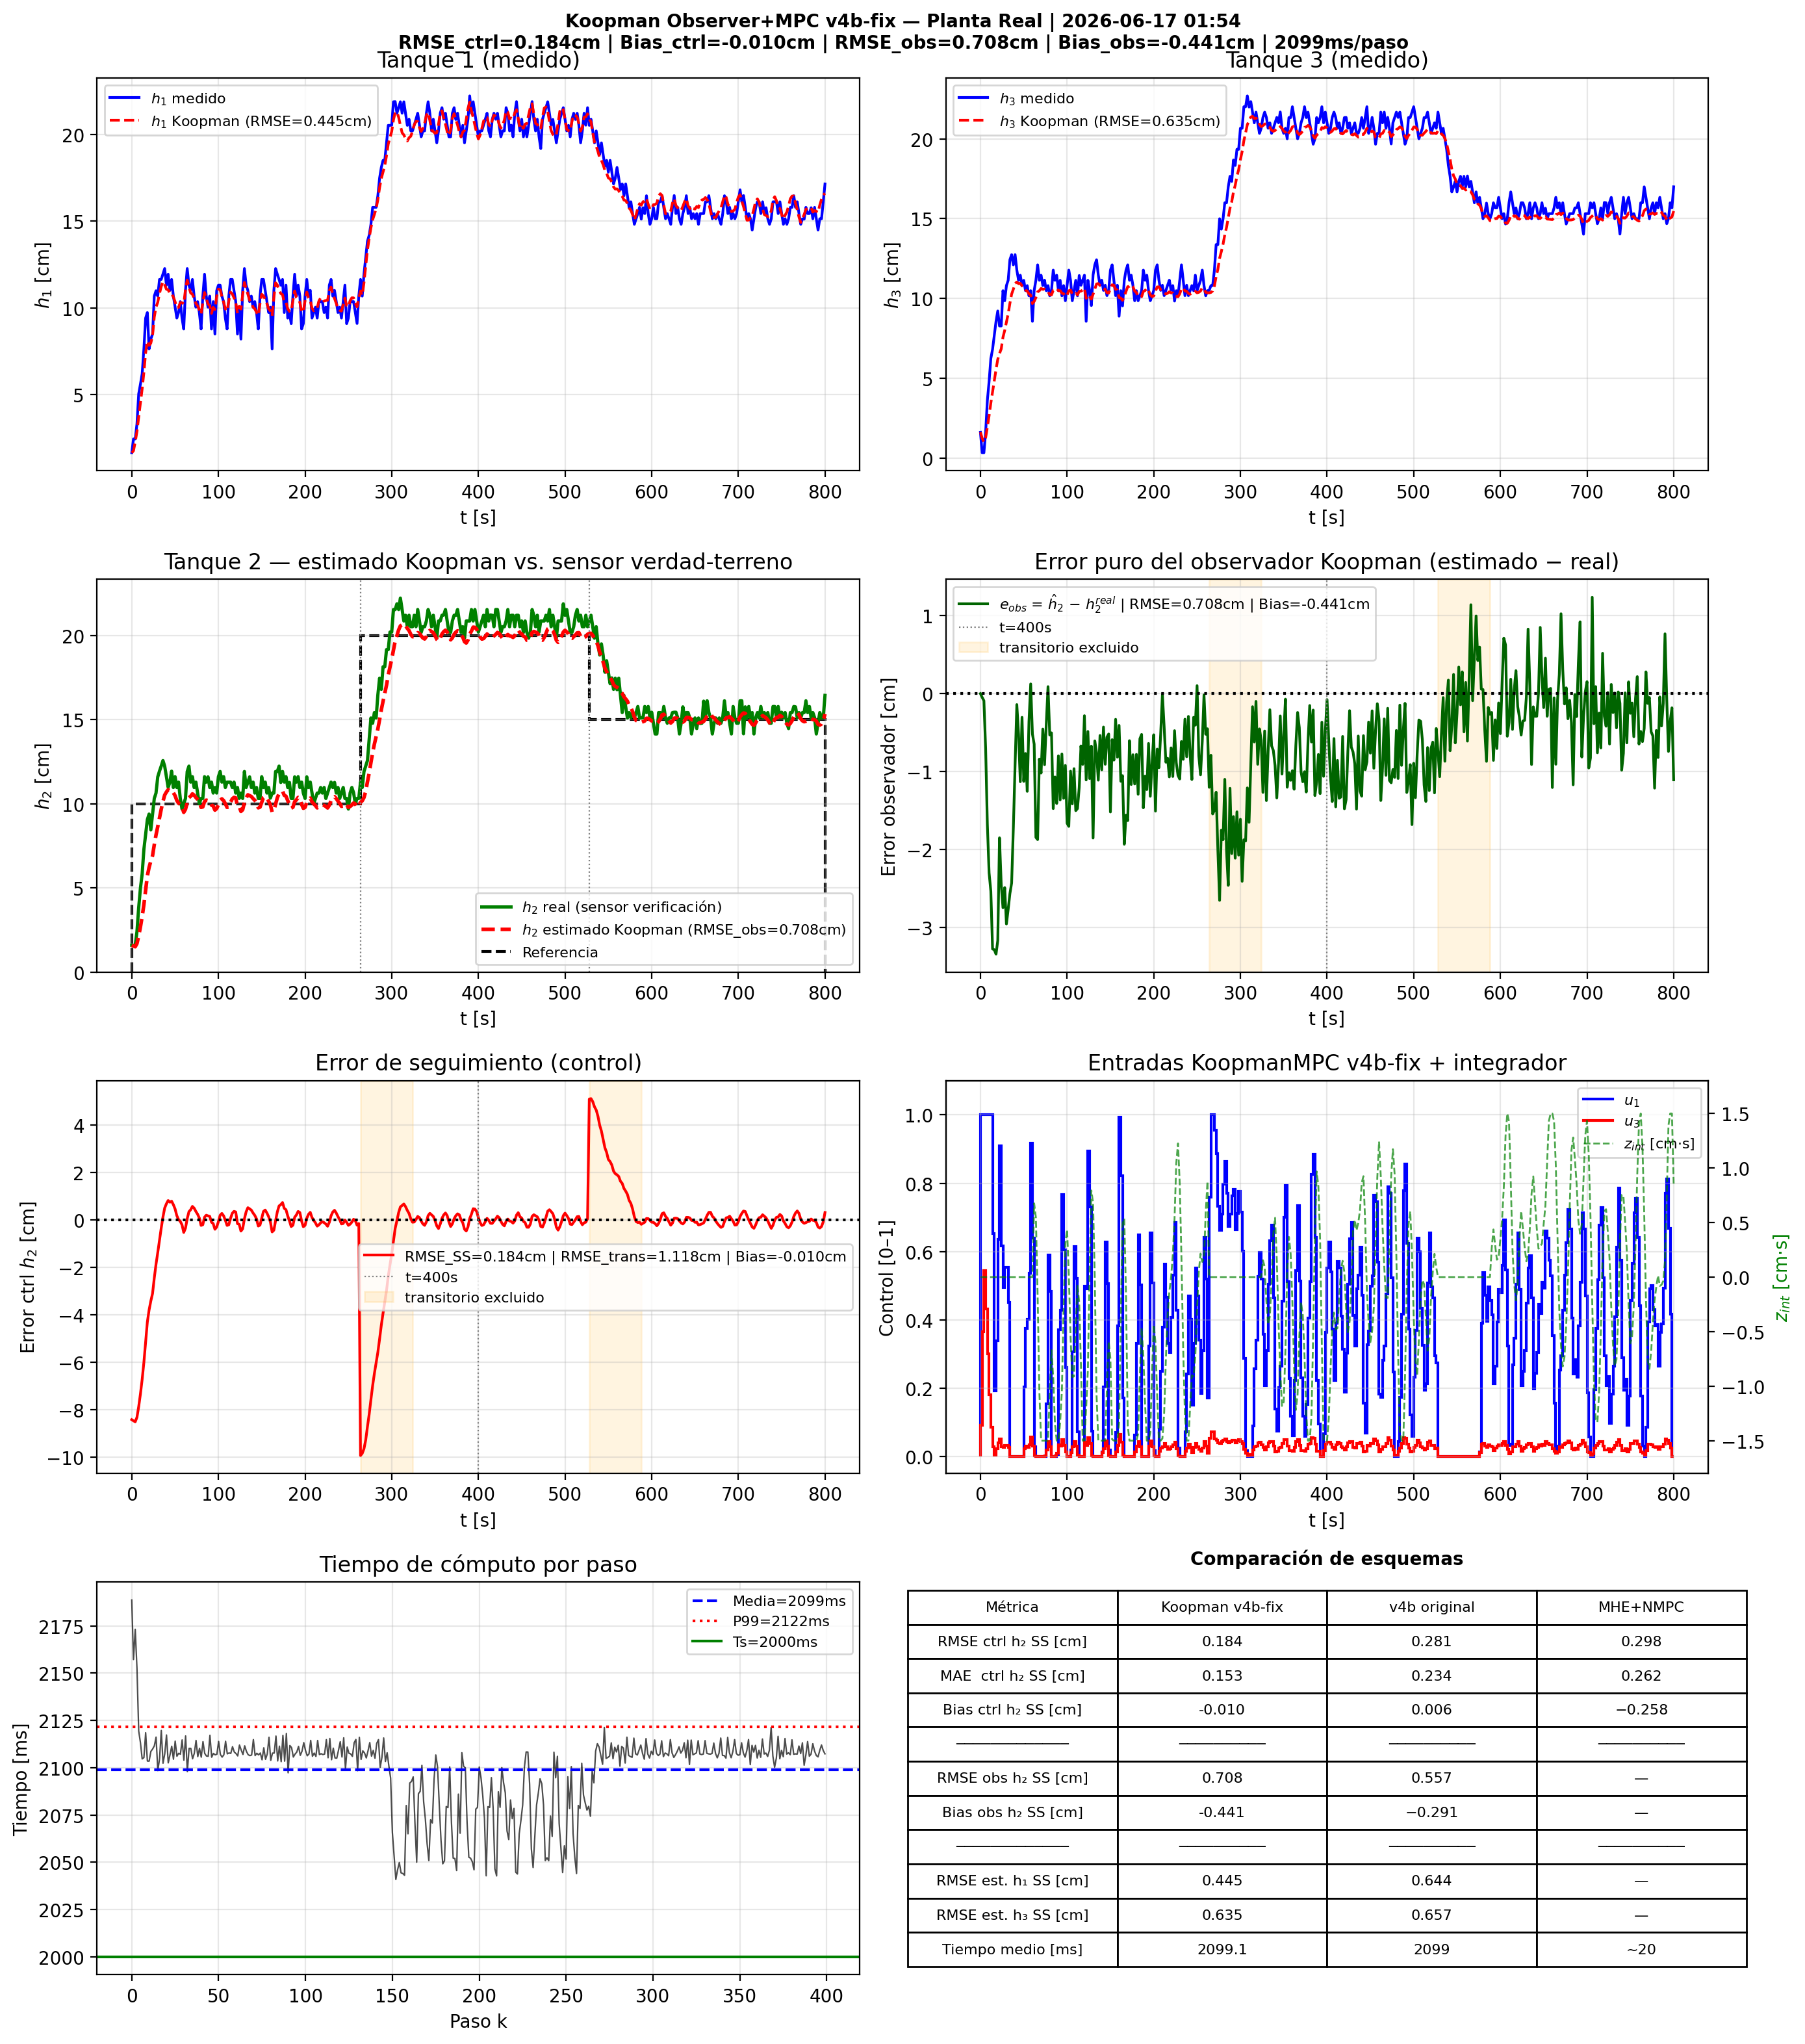

Values plotted in this chart, from the file beside it:
t_s, h1_meas_m, h1_est_m, h2_est_m, h2_real_m, error_obs_cm, h3_meas_m, h3_est_m, ref_m, u1, u3, z_int, error_ctrl_cm
0.0, 0.0164, 0.0164, 0.0159, 0.0159, 0.0, 0.0161, 0.0161, 0.1, 1, 0.09029, 0.0, -8.41
2.0, 0.0244, 0.01755, 0.01542, 0.0159, -0.04791, 0.0032, 0.01228, 0.1, 1, 0.3647, 0.0, -8.458
4.0, 0.0244, 0.02265, 0.01499, 0.0159, -0.09094, 0.0032, 0.01006, 0.1, 1, 0.5433, 0.0, -8.501
6.0, 0.0331, 0.02862, 0.01687, 0.0239, -0.7027, 0.0161, 0.01265, 0.1, 1, 0.4308, 0.0, -8.313
8.0, 0.0504, 0.03702, 0.02137, 0.0382, -1.683, 0.0361, 0.01928, 0.1, 1, 0.2998, 0.0, -7.863
10.0, 0.056, 0.04518, 0.0267, 0.0497, -2.3, 0.0479, 0.02651, 0.1, 1, 0.1806, 0.0, -7.33
12.0, 0.062, 0.05326, 0.03285, 0.0582, -2.535, 0.0623, 0.03438, 0.1, 1, 0.08449, 0.0, -6.715
14.0, 0.0763, 0.06273, 0.04003, 0.0728, -3.277, 0.0681, 0.04143, 0.1, 0.6523, 0.02871, 0.0, -5.997
16.0, 0.0941, 0.074, 0.04864, 0.0815, -3.286, 0.0769, 0.04844, 0.1, 0.1911, 0.004266, 0.0, -5.136
18.0, 0.0973, 0.08084, 0.05707, 0.0905, -3.343, 0.0856, 0.05545, 0.1, 0.338, 0.02313, 0.0, -4.293
20.0, 0.0763, 0.07838, 0.06212, 0.0938, -3.168, 0.0921, 0.0618, 0.1, 0.6356, 0.04021, 0.0, -3.788
22.0, 0.082, 0.07963, 0.0659, 0.0844, -1.85, 0.0827, 0.06536, 0.1, 0.9086, 0.05183, 0.0, -3.41
24.0, 0.0849, 0.08408, 0.06909, 0.0936, -2.451, 0.0827, 0.06834, 0.1, 0.6154, 0.02796, 0.0, -3.091
26.0, 0.1068, 0.09476, 0.07563, 0.1031, -2.747, 0.1048, 0.07559, 0.1, 0.4949, 0.02597, 0.0, -2.437
28.0, 0.1099, 0.1004, 0.08141, 0.1063, -2.489, 0.0985, 0.0799, 0.1, 0.5538, 0.03279, 0.0, -1.859
30.0, 0.1068, 0.1032, 0.08635, 0.1159, -2.955, 0.108, 0.08517, 0.1, 0.5529, 0.03218, 0.0, -1.365
32.0, 0.1164, 0.1082, 0.0916, 0.1193, -2.77, 0.1113, 0.09027, 0.1, 0.4501, 0.02592, 0.0, -0.8402
34.0, 0.1164, 0.1123, 0.09663, 0.1223, -2.567, 0.1242, 0.09686, 0.1, 7.841536366056584e-06, 1.998746736550161e-05, 0.0, -0.3372
36.0, 0.1196, 0.1151, 0.1013, 0.1256, -2.43, 0.1274, 0.1027, 0.1, 1.1768754270480785e-06, 3.1023969107690794e-06, 0.0, 0.1297
38.0, 0.1227, 0.1133, 0.1051, 0.1223, -1.718, 0.121, 0.1058, 0.1, 8.027640438407944e-07, 2.0538570605676345e-06, 0.0, 0.5121
40.0, 0.1131, 0.1108, 0.1069, 0.116, -0.9084, 0.1274, 0.1094, 0.1, 5.631155654075981e-07, 1.4036962250442248e-06, 0.0, 0.6916
42.0, 0.1194, 0.1104, 0.1083, 0.1097, -0.141, 0.1177, 0.1102, 0.1, 9.805543592856158e-07, 2.5651663044136407e-06, 0.0, 0.829
44.0, 0.1101, 0.1084, 0.1076, 0.1128, -0.5212, 0.1113, 0.1092, 0.1, 8.686251443913742e-07, 2.2487268933079005e-06, 0.0, 0.7588
46.0, 0.1164, 0.1083, 0.108, 0.1193, -1.131, 0.1145, 0.1094, 0.1, 2.126501012895266e-06, 6.089923820599665e-06, 0.0, 0.7995
48.0, 0.1068, 0.1063, 0.1066, 0.1096, -0.3043, 0.108, 0.1078, 0.1, 4.443037578963602e-06, 1.9586651927846835e-05, 0.0, 0.6557
50.0, 0.1006, 0.1036, 0.1047, 0.116, -1.126, 0.1113, 0.1072, 0.1, 0.2029, 0.02146, 0.0, 0.4736
52.0, 0.0941, 0.1001, 0.1019, 0.1096, -0.7682, 0.1048, 0.1052, 0.1, 0.3754, 0.02906, 0.0, 0.1918
54.0, 0.0973, 0.1003, 0.1003, 0.1128, -1.254, 0.108, 0.1046, 0.1, 0.402, 0.02713, 0.0, 0.02574
56.0, 0.1036, 0.103, 0.09949, 0.1031, -0.361, 0.1016, 0.1028, 0.1, 0.5358, 0.03469, 0.0, -0.05099
58.0, 0.0941, 0.103, 0.09804, 0.0968, 0.1242, 0.1048, 0.102, 0.1, 0.9177, 0.05608, 0.0, -0.1958
60.0, 0.0878, 0.1023, 0.09481, 0.1, -0.5186, 0.0856, 0.09677, 0.1, 0.6397, 0.0309, 0.0, -0.5186
62.0, 0.1101, 0.1105, 0.09662, 0.1031, -0.648, 0.105, 0.09807, 0.1, 0.02797, 0.0006011, 0.00676, -0.338
64.0, 0.1227, 0.1161, 0.1007, 0.1191, -1.844, 0.1113, 0.1005, 0.1, 2.896062025751384e-06, 8.497996807646958e-06, 0.005447, 0.06564
66.0, 0.1131, 0.112, 0.1036, 0.1223, -1.873, 0.121, 0.1041, 0.1, 1.15400253799056e-06, 3.39033826991367e-06, -0.001693, 0.357
68.0, 0.1101, 0.1086, 0.1044, 0.1128, -0.8397, 0.1113, 0.1048, 0.1, 1.2699916552833999e-06, 3.458668434176781e-06, -0.0105, 0.4403
70.0, 0.1164, 0.1079, 0.1058, 0.116, -1.019, 0.1145, 0.1062, 0.1, 1.1884799101955252e-06, 3.5581285093235414e-06, -0.015, 0.5809
72.0, 0.1068, 0.1055, 0.1051, 0.1096, -0.4546, 0.108, 0.1056, 0.1, 3.3446523839915496e-06, 1.3381494332036753e-05, -0.015, 0.5054
74.0, 0.1004, 0.1026, 0.1037, 0.1128, -0.9125, 0.1114, 0.1058, 0.1, 1.4804536052753929e-05, 0.00224, -0.015, 0.3675
76.0, 0.1036, 0.1012, 0.1025, 0.1063, -0.3797, 0.1048, 0.1045, 0.1, 0.1535, 0.01897, -0.015, 0.2503
78.0, 0.0973, 0.09887, 0.1009, 0.1, 0.08961, 0.108, 0.1041, 0.1, 0.5896, 0.04385, -0.015, 0.08961
80.0, 0.0878, 0.0965, 0.09778, 0.1031, -0.5318, 0.1016, 0.1022, 0.1, 0.484, 0.0285, -0.01056, -0.2218
82.0, 0.1068, 0.1029, 0.09807, 0.1031, -0.5031, 0.1048, 0.1022, 0.1, 2.409162120155459e-05, 8.178966190773823e-05, -0.006701, -0.1931
84.0, 0.1194, 0.1088, 0.1013, 0.116, -1.475, 0.1177, 0.105, 0.1, 4.699512814208406e-06, 2.3290153458488296e-05, -0.009203, 0.1251
86.0, 0.1068, 0.1056, 0.1021, 0.1128, -1.07, 0.1113, 0.1053, 0.1, 1.3808074079104901e-05, 0.001826, -0.01341, 0.2105
88.0, 0.1004, 0.1023, 0.1018, 0.1159, -1.409, 0.1145, 0.1061, 0.1, 0.006087, 0.009603, -0.015, 0.1806
90.0, 0.1068, 0.1013, 0.1016, 0.1096, -0.7987, 0.1048, 0.1048, 0.1, 0.3701, 0.03296, -0.015, 0.1613
92.0, 0.0878, 0.09682, 0.09916, 0.1128, -1.364, 0.1113, 0.1048, 0.1, 0.4273, 0.02952, -0.01332, -0.08402
94.0, 0.1036, 0.1003, 0.09855, 0.1063, -0.7749, 0.1016, 0.1033, 0.1, 0.7658, 0.04886, -0.01042, -0.1449
96.0, 0.0849, 0.09912, 0.09616, 0.1096, -1.344, 0.108, 0.1029, 0.1, 0.6058, 0.03204, -0.002749, -0.3836
98.0, 0.1099, 0.1065, 0.09708, 0.1063, -0.9216, 0.0985, 0.1012, 0.1, 0.2594, 0.01281, 0.003083, -0.2916
100.0, 0.1131, 0.1108, 0.09937, 0.116, -1.663, 0.108, 0.1021, 0.1, 6.606834428858571e-06, 2.2246804859537626e-05, 0.004348, -0.06328
102.0, 0.1131, 0.1105, 0.1021, 0.1191, -1.704, 0.1177, 0.1047, 0.1, 4.588569366381577e-06, 2.1078932983747216e-05, 0.0002209, 0.2064
104.0, 0.1068, 0.1066, 0.1028, 0.1128, -0.9953, 0.1113, 0.1052, 0.1, 0.01829, 0.01032, -0.005474, 0.2847
106.0, 0.1036, 0.1033, 0.1018, 0.116, -1.415, 0.0985, 0.1027, 0.1, 0.3067, 0.02882, -0.00917, 0.1848
108.0, 0.0941, 0.09941, 0.09997, 0.1096, -0.963, 0.1048, 0.1022, 0.1, 0.6145, 0.04245, -0.009109, -0.003032
110.0, 0.0878, 0.0982, 0.09778, 0.1128, -1.502, 0.1113, 0.1031, 0.1, 0.5207, 0.03006, -0.004676, -0.2217
112.0, 0.1068, 0.104, 0.09805, 0.1128, -1.475, 0.1016, 0.1022, 0.1, 0.0711, 0.003819, -0.0007825, -0.1947
114.0, 0.1164, 0.1091, 0.1008, 0.1128, -1.203, 0.1143, 0.1043, 0.1, 2.9156780188726624e-06, 1.0083734418224162e-05, -0.002327, 0.0772
116.0, 0.1164, 0.1081, 0.1029, 0.1096, -0.6713, 0.1082, 0.1045, 0.1, 3.6981714300095888e-06, 1.1966449103982161e-05, -0.008101, 0.2887
118.0, 0.1101, 0.1058, 0.1037, 0.1128, -0.9082, 0.1113, 0.1052, 0.1, 3.070057105454693e-06, 1.1823763884730764e-05, -0.015, 0.3718
... 340 more rows
